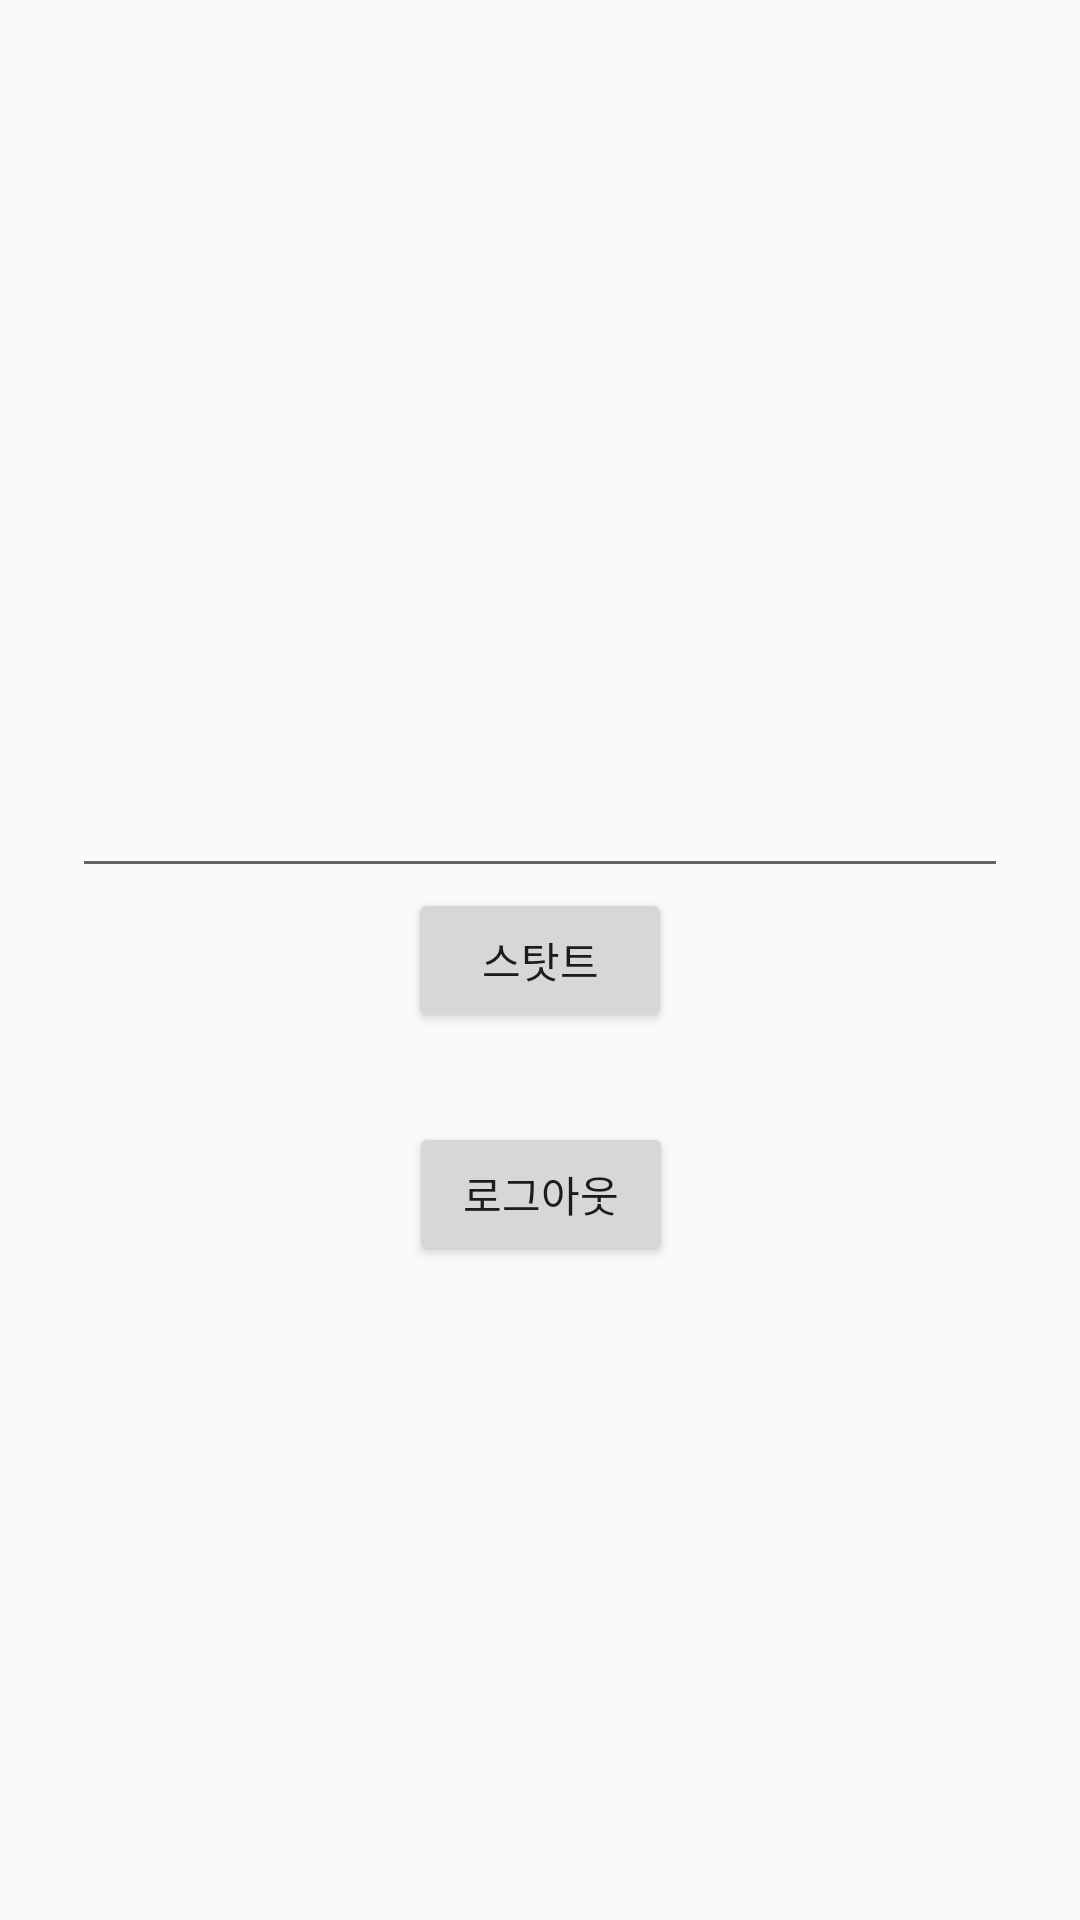

Here is an Android app screen rendered from its layout file. Give the layout XML and the strings, colors and styles it references.
<!-- AndroidManifest.xml: application theme AppTheme -->
<!-- res/layout/activity_main2.xml -->
<?xml version="1.0" encoding="utf-8"?>
<androidx.constraintlayout.widget.ConstraintLayout xmlns:android="http://schemas.android.com/apk/res/android"
    xmlns:app="http://schemas.android.com/apk/res-auto"
    xmlns:tools="http://schemas.android.com/tools"
    android:layout_width="match_parent"
    android:layout_height="match_parent"
    tools:context="View.MainActivity">

    <EditText
        android:id="@+id/edt_channel_name"
        android:layout_width="match_parent"
        android:layout_height="wrap_content"
        android:layout_marginStart="24dp"
        android:layout_marginEnd="24dp"
        app:layout_constraintBottom_toTopOf="@+id/btn_start"
        app:layout_constraintEnd_toEndOf="parent"
        app:layout_constraintStart_toStartOf="parent" />

    <Button
        android:id="@+id/btn_start"
        android:layout_width="wrap_content"
        android:layout_height="wrap_content"
        android:text="스탓트"
        app:layout_constraintBottom_toBottomOf="parent"
        app:layout_constraintEnd_toEndOf="parent"
        app:layout_constraintStart_toStartOf="parent"
        app:layout_constraintTop_toTopOf="parent"
        android:onClick="startButtonClick"/>

    <Button
        android:id="@+id/btn_logout"
        android:layout_width="wrap_content"
        android:layout_height="wrap_content"
        android:layout_marginTop="30dp"
        android:onClick="startButtonClick"
        android:text="로그아웃"
        app:layout_constraintBottom_toBottomOf="parent"
        app:layout_constraintEnd_toEndOf="parent"
        app:layout_constraintHorizontal_bias="0.501"
        app:layout_constraintStart_toStartOf="parent"
        app:layout_constraintTop_toBottomOf="@+id/btn_start"
        app:layout_constraintVertical_bias="0.0" />

</androidx.constraintlayout.widget.ConstraintLayout>
<!-- resources referenced by this layout -->
<resources>
  <style name="AppTheme" parent="Theme.AppCompat.Light.NoActionBar">
          
          <item name="colorPrimary">@color/colorPrimary</item>
          <item name="colorPrimaryDark">@color/colorPrimaryDark</item>
          <item name="colorAccent">@color/colorAccent</item>
  
          <item name="android:statusBarColor">@color/colorWhite</item>
          <item name="android:windowLightStatusBar">true</item>
      </style>
  <color name="colorPrimary">#6200EE</color>
  <color name="colorPrimaryDark">#3700B3</color>
  <color name="colorAccent">#03DAC5</color>
  <color name="colorWhite">@android:color/white</color>
</resources>
